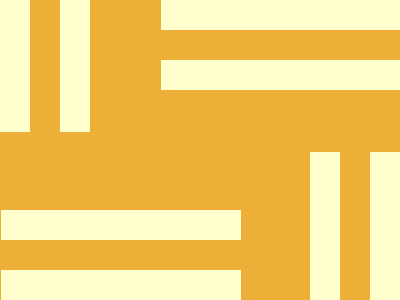

Recreate this image using only HTML and CSS.

<!DOCTYPE html>
<html>

<head>
	<meta charset='utf-8'>
	<meta http-equiv='X-UA-Compatible' content='IE=edge'>
	<title>CSS Battle Daily Targets Solution - 24th June, 2024</title>
	<style>
		* {
			margin: 0;
			padding: 0;
		}

		body {
			display: grid;
			place-items: center;
			min-height: 100vh;
			background: radial-gradient(#EDAF38, #f4f4ed, #EDAF38);
			user-select: none;
		}

		.container {
			height: 300px;
			width: 400px;
			background: #EDAF38;
			position: relative;
			overflow: hidden;

			* {
				position: absolute;
				padding: 120px 15px;
				border: solid#FFFFCD;
				border-width: 0 30px
			}
		}

		a {
			margin: -108px 0
		}

		b {
			margin: 140px 265px
		}

		c {
			rotate: 90deg;
			margin: -347px -119px
		}

		d {
			margin: 40px 165px
		}
	</style>
</head>

<body>
	<div class="container">
		<a><b>
				<c>
					<d></d>
				</c>
			</b></a>
	</div>
</body>

</html>
